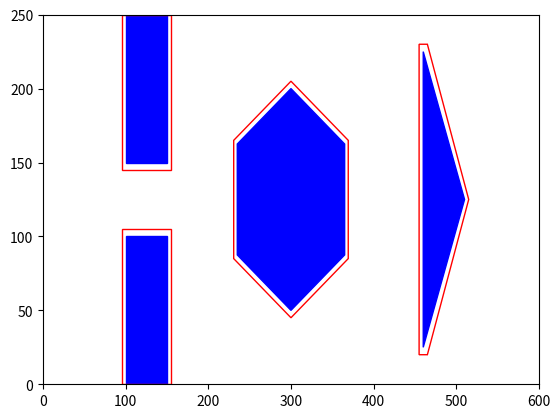

Python code for this plot: (Note: this script raises an exception after producing the figure.)
import heapq as hq
import copy
import matplotlib.pyplot as plt
from matplotlib.patches import Rectangle
from matplotlib.patches import Polygon
import math
from matplotlib import pyplot as plt



side_length1 = 75
side_length2 = 80
center = (300, 125)
angle = 30
HexVert = []
HexVertClea = []
for i in range(6):
    x = center[0] + side_length1 * math.cos(math.pi / 3 * i + math.radians(angle))
    y = center[1] + side_length1 * math.sin(math.pi / 3 * i + math.radians(angle))
    HexVert.append((x, y))

for i in range(6):
    x = center[0] + side_length2 * math.cos(math.pi / 3 * i + math.radians(angle))
    y = center[1] + side_length2 * math.sin(math.pi / 3 * i + math.radians(angle))
    HexVertClea.append((x, y))
fig, ax = plt.subplots()
ax.set_xlim([0, 600])
ax.set_ylim([0, 250])
poly_1 = Rectangle((100, 0), 50, 100, linewidth=1, edgecolor='b', facecolor='b')
clea_1 = Rectangle((95, 0), 60, 105, linewidth=1, edgecolor='r', facecolor='none')
ax.add_patch(poly_1)
ax.add_patch(clea_1)
poly_2 = Rectangle((100,150), 50, 100, linewidth=1, edgecolor='b', facecolor='b')
clea_2 = Rectangle((95, 145), 60, 105, linewidth=1, edgecolor='r', facecolor='none')
ax.add_patch(poly_2)
ax.add_patch(clea_2)
poly_3 = Polygon([(460, 25), (460, 225), (510, 125)], linewidth=1, edgecolor='b', facecolor='b')
clea_3 = Polygon([(465, 20), (455, 20), (455, 230), (465, 230), (515, 125)], linewidth=1, edgecolor='r', facecolor='none')
ax.add_patch(poly_3)
ax.add_patch(clea_3)
poly_4 = Polygon(HexVert, linewidth=1, edgecolor='b', facecolor='b')
clea_4 = Polygon(HexVertClea, linewidth=1, edgecolor='r', facecolor='None')
ax.add_patch(poly_4)
ax.add_patch(clea_4)

Open_List = []
Closed_List = []
Closed_Coor = set()
node_index = 0
obstacle_points = set()
map_points = set()
x_range = range(0, 650)
y_range = range(0, 250)
#each point is saved as follows: (C2C, point_index, (x,y)parent_coordinates, (x,y)coordinates)
#user input needed to specify goal position coordinates
# start_x_position = int(input("enter start X position(0-600) "))
# start_y_position = int(input("enter start y position(0-250) "))
# start_position = (0, node_index, None, (start_x_position,start_y_position))
# if start_position[3] in obstacle_points:
#     print("start point selected is in obstacle space, try again")
#     print(start_position)
#     exit()
# if start_position[3] in map_points:
#     print("start point selected is  outside the map, try again")
#     print(start_position)
#     exit()

#user input needed to specify goal position coordinates
# goal_x_position = int(input("enter start X position (0-600) "))
# goal_y_position = int(input("enter start X position (0-250) "))
# goal_position = (goal_x_position,goal_y_position)
# if goal_position in obstacle_points or goal_position in map_points:
#     print("goal point selected is either outside the map or in obstacle space, try again")
#     exit()
# if goal_position in map_points:
#     print("start point selected is  outside the map, try again")
#     print(start_position)
#     exit()
# hq.heappush(Open_List, start_position)

#check if coordinates are within the map
def boundries (x,y):
    if x >= 0 and x <= 600 and y >= 0 and y <= 250:
        return True
    else: 
        return False

#check if coordinates are within obs_1
def obs_1 (x, y):
    if y-105 <= 0 and x-95 >= 0 and x-155 <= 0: 
        return True
    else:
        return False
    
#check if coordinates are within obs_2    
def obs_2 (x, y):
    if y-145 >= 0 and x-95 >= 0 and x-155 <= 0: 
        return True
    else:
        return False

#check if coordinates are within obs_3    
def obs_3 (x, y): 
    if y-20 >= 0 and y-230 <= 0 and x-455 >= 0 and math.ceil(y - 2.1*(x) + 956.5) >= 0 and math.ceil(y + 2.1*(x) - 1206.5) <= 0:
        return True
    else: 
        return False

#check if coordinates are within obs_4
def obs_4 (x, y): 
    if math.ceil(y - (4/7)*(x) + (885/7)) >= 0 and math.ceil(y + (4/7)*(x) - (1515/7)) >= 0 and math.ceil(y - (4/7)*(x) - (235/7)) <= 0 and math.ceil(y + (4/7)*(x) - (2635/7)) <= 0 and x - 230 >= 0 and x - 370 <= 0:

        return True
    else: 
        return False


#creat 2 sets, 1 containing all the possible points within map, 1 containg all possible points within the obstacle spaces
#this will be used later to check the created points to see if they can be used
for x in x_range:
    for y in y_range:
        if boundries(x, y):
            map_points.add((x, y))
        if obs_1(x, y) or obs_2(x, y) or obs_3(x, y) or obs_4(x, y):
            obstacle_points.add((x, y))

start_x_position = int(input("enter start X position(0-600) "))
start_y_position = int(input("enter start y position(0-250) "))
start_coor = (start_x_position, start_y_position)
start_position = (0, node_index, None, (start_x_position,start_y_position))
if start_coor in obstacle_points:
    print("start point selected is in obstacle space, try again")
    print(start_position)
    exit()
if start_coor not in map_points:
    print("start point selected is  outside the map, try again")
    print(start_position)
    exit()

goal_x_position = int(input("enter start X position (0-600) "))
goal_y_position = int(input("enter start X position (0-250) "))
goal_position = (goal_x_position,goal_y_position)
if goal_position in obstacle_points:
    print("goal point selected is in obstacle space, try again")
    exit()
if goal_position not in map_points:
    print("start point selected is  outside the map, try again")
    print(goal_position)
    exit()
hq.heappush(Open_List, start_position)

#explore point to the right and create a new node
def explore_right(n): 
    new = (round((n[0] + 1), 1) , node_index, n[1], (n[3][0]+1, n[3][1]))
    return new

#explore point to the left and create a new node
def explore_left(n): 
    new = (round((n[0] + 1), 1) , node_index, n[1], (n[3][0]-1, n[3][1]))
    return new

#explore point upwards and create a new node
def explore_up(n): 
    new = (round((n[0] + 1), 1) , node_index, n[1], (n[3][0], n[3][1]+1))
    return new

#explore point downwards and create a new node
def explore_down(n): 
    new = (round((n[0] + 1), 1) , node_index, n[1], (n[3][0], n[3][1]-1))
    return new

#explore upper-right point and create a new node
def explore_upRight(n): 
    new = (round((n[0] + 1.4), 1) , node_index, n[1], (n[3][0]+1, n[3][1]+1))
    return new

#explore upper-left point and create a new node
def explore_upLeft(n): 
    new = (round((n[0] + 1.4), 1) , node_index, n[1], (n[3][0]-1, n[3][1]+1))
    return new

#explore down-right point and create a new node
def explore_downRight(n): 
    new = (round((n[0] + 1.4), 1) , node_index, n[1], (n[3][0]+1, n[3][1]-1))
    return new

#explore down-left point and create a new node
def explore_downLeft(n): 
    new = (round((n[0] + 1.4), 1) , node_index, n[1], (n[3][0]-1, n[3][1]-1))
    return new

#Main function that takes in the start position and explores all possible points until the goal point has been located
def exploreNodes(): 
    global goal_found
    hq.heapify(Open_List)
    while Open_List:
        if goal_found:
            break
        popped_node = hq.heappop(Open_List)
        Closed_Coor.add((popped_node[3][0], popped_node[3][1]))
        check_popped_status(popped_node)
        popped_node_dic = {"C2C": popped_node[0], "node_index": popped_node[1], "parent_node": popped_node[2], "node_coor": popped_node[3]}
        Closed_List.append(popped_node_dic)

        new_node = explore_right(copy.deepcopy(popped_node))
        if ((new_node[3][0], new_node[3][1])) in map_points: 
            if ((new_node[3][0], new_node[3][1])) not in obstacle_points:
                if ((new_node[3][0], new_node[3][1])) not in Closed_Coor:
                    checkC2C(copy.deepcopy(popped_node), new_node)
        new_node = explore_left(copy.deepcopy(popped_node))
        if ((new_node[3][0], new_node[3][1])) in map_points: 
            if ((new_node[3][0], new_node[3][1])) not in obstacle_points:
                if ((new_node[3][0], new_node[3][1])) not in Closed_Coor:
                    checkC2C(copy.deepcopy(popped_node), new_node)
        new_node = explore_up(copy.deepcopy(popped_node))
        if ((new_node[3][0], new_node[3][1])) in map_points: 
            if ((new_node[3][0], new_node[3][1])) not in obstacle_points:
                if ((new_node[3][0], new_node[3][1])) not in Closed_Coor:
                    checkC2C(copy.deepcopy(popped_node), new_node)
        new_node = explore_down(copy.deepcopy(popped_node))
        if ((new_node[3][0], new_node[3][1])) in map_points: 
            if ((new_node[3][0], new_node[3][1])) not in obstacle_points:
                if ((new_node[3][0], new_node[3][1])) not in Closed_Coor:
                    checkC2C(copy.deepcopy(popped_node), new_node)
        new_node = explore_upRight(copy.deepcopy(popped_node))
        if ((new_node[3][0], new_node[3][1])) in map_points: 
            if ((new_node[3][0], new_node[3][1])) not in obstacle_points:
                if ((new_node[3][0], new_node[3][1])) not in Closed_Coor:
                    checkC2C(copy.deepcopy(popped_node), new_node)
        new_node = explore_upLeft(copy.deepcopy(popped_node))
        if ((new_node[3][0], new_node[3][1])) in map_points: 
            if ((new_node[3][0], new_node[3][1])) not in obstacle_points:
                if ((new_node[3][0], new_node[3][1])) not in Closed_Coor:
                    checkC2C(copy.deepcopy(popped_node), new_node)
        new_node = explore_downRight(copy.deepcopy(popped_node))
        if ((new_node[3][0], new_node[3][1])) in map_points: 
            if ((new_node[3][0], new_node[3][1])) not in obstacle_points:
                if ((new_node[3][0], new_node[3][1])) not in Closed_Coor:
                    checkC2C(copy.deepcopy(popped_node), new_node)
        new_node = explore_downLeft(copy.deepcopy(popped_node))
        if ((new_node[3][0], new_node[3][1])) in map_points: 
            if ((new_node[3][0], new_node[3][1])) not in obstacle_points:
                if ((new_node[3][0], new_node[3][1])) not in Closed_Coor:
                    checkC2C(copy.deepcopy(popped_node), new_node)
        return Open_List, Closed_Coor, Closed_List

#check if newly explored point has been explored previously, if so compare C2C and update if the new C2C is lower than the one originally stored
def checkC2C (on, n):
    global node_index
    for i, nodes in enumerate(Open_List):
        if nodes[3] == n[3]:
            if n[0] < nodes[0]:
                new_node = (n[0], nodes[1], n[3], nodes[3])
                Open_List[i] = new_node
                hq.heapify(Open_List)
            return Open_List
    else:
        node_index += 1
        new = (n[0], node_index, on[3], n[3])
        hq.heappush(Open_List, new)
    return Open_List

#check if the point in discussion is the goal node, if so start the backtracking function. if not, store the new point in the open_list and move on
def check_popped_status (n):
    global goal_found
    if n[3] == goal_position:
        goal_node = {"C2C": n[0], "node_index": n[1], "parent_node": n[2], "node_coor": n[3]}
        Closed_List.append(goal_node)
        print("Goal found")
        print("destination info:", n)
        goal_found = True
        start_backtrack ()
    else: 
        return(n)

#function to plot the explored/closed notes that were looked at on the way to the goal node
def plot_closed_nodes():
    n = 5000 # insert a pause every 8000 nodes
    for i, node in enumerate(Closed_List):
        x, y = node['node_coor']
        plt.scatter(x, y, marker='o', color='green', alpha=0.1)
        if i % n == 0:
            plt.pause(0.00000001)


#plot function that plots the closed nodes on the way to the goal and then plots the path from the start node to the goal node in black
def plot_function(path):
    closed_nodes = [node['node_coor'] for node in Closed_List]
    # plot_closed_nodes()
    path_nodes = [node['node_coor'] for node in path]
    plt.scatter(*zip(*closed_nodes), marker='o', color='green', alpha=0.1)
    plt.scatter(*zip(*path_nodes), marker='o', color='black', alpha=1, s=500)

    
    
#when the goal point has been located, trace back through the closed nodes using the parent_coordinates to generate a list containing 
#the path from the start node to the solution
def start_backtrack (): 
    path = []
    current_node = Closed_List[-1]
    path.append(current_node)
    print("First node used:", current_node)
# (C2C, point_index, (x,y)parent_coordinates, (x,y)coordinates)
    while current_node["parent_node"] is not None:
        search_value = current_node["parent_node"]
        for node in Closed_List:
            if node["node_coor"] == search_value:
                # If a matching value is found, assign the entire dictionary as the new current_node
                current_node = node
                break
        path.append(current_node)
    plot_function(path)
    plt.show()
    

#main line that runs the code, while the goal is not met, continue looking while exploring nodes
goal_found = False
while not goal_found:
    exploreNodes()






